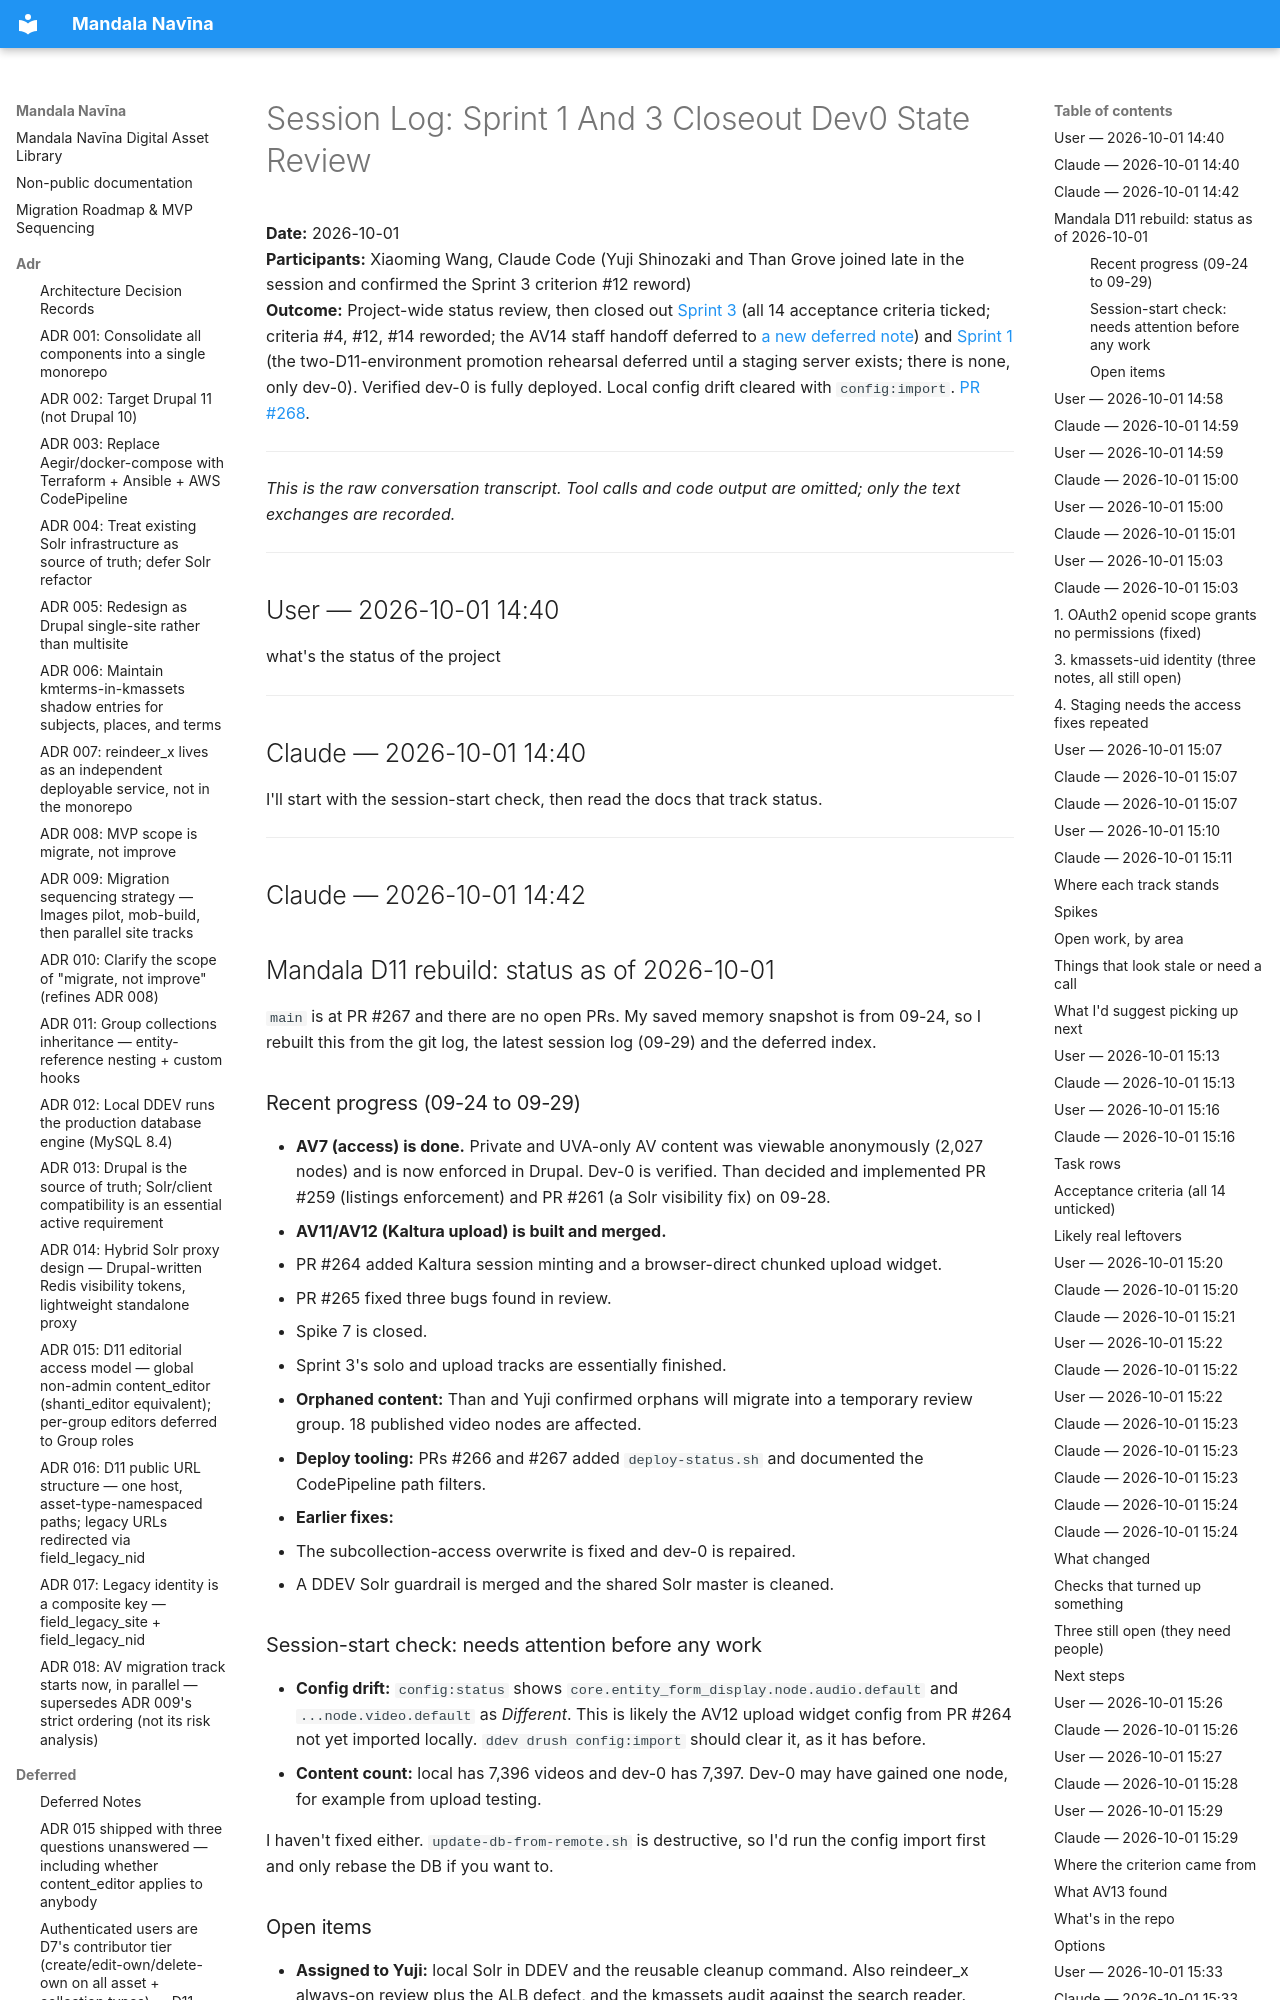

repository: uvalib/mandala-navina · page: session-logs/2026-10-01-sprint-1-and-3-closeout-dev0-state-review/index.html · generator: mkdocs

# Session Log: Sprint 1 And 3 Closeout Dev0 State Review

**Date:** 2026-10-01  
**Participants:** Xiaoming Wang, Claude Code (Yuji Shinozaki and Than Grove joined late in the session and confirmed the Sprint 3 criterion #12 reword)  
**Outcome:** Project-wide status review, then closed out [Sprint 3](../sprints/sprint-03-av-core-implementation.md) (all 14 acceptance criteria ticked; criteria #4, #12, #14 reworded; the AV14 staff handoff deferred to [a new deferred note](../deferred/av14-media-less-nodes-staff-handoff.md)) and [Sprint 1](../sprints/sprint-01-images-implementation.md) (the two-D11-environment promotion rehearsal deferred until a staging server exists; there is none, only dev-0). Verified dev-0 is fully deployed. Local config drift cleared with `config:import`. [PR #268](https://github.com/uvalib/mandala-navina/pull/268).

---

*This is the raw conversation transcript. Tool calls and code output are omitted; only*
*the text exchanges are recorded.*

---

## User — 2026-10-01 14:40

what's the status of the project

---

## Claude — 2026-10-01 14:40

I'll start with the session-start check, then read the docs that track status.

---

## Claude — 2026-10-01 14:42

## Mandala D11 rebuild: status as of 2026-10-01

`main` is at PR #267 and there are no open PRs. My saved memory snapshot is from 09-24, so I rebuilt this from the git log, the latest session log (09-29) and the deferred index.

### Recent progress (09-24 to 09-29)
- **AV7 (access) is done.** Private and UVA-only AV content was viewable anonymously (2,027 nodes) and is now enforced in Drupal. Dev-0 is verified. Than decided and implemented PR #259 (listings enforcement) and PR #261 (a Solr visibility fix) on 09-28.
- **AV11/AV12 (Kaltura upload) is built and merged.**
  - PR #264 added Kaltura session minting and a browser-direct chunked upload widget.
  - PR #265 fixed three bugs found in review.
  - Spike 7 is closed.
  - Sprint 3's solo and upload tracks are essentially finished.
- **Orphaned content:** Than and Yuji confirmed orphans will migrate into a temporary review group. 18 published video nodes are affected.
- **Deploy tooling:** PRs #266 and #267 added `deploy-status.sh` and documented the CodePipeline path filters.
- **Earlier fixes:**
  - The subcollection-access overwrite is fixed and dev-0 is repaired.
  - A DDEV Solr guardrail is merged and the shared Solr master is cleaned.

### Session-start check: needs attention before any work
- **Config drift:** `config:status` shows `core.entity_form_display.node.audio.default` and `...node.video.default` as *Different*. This is likely the AV12 upload widget config from PR #264 not yet imported locally. `ddev drush config:import` should clear it, as it has before.
- **Content count:** local has 7,396 videos and dev-0 has 7,397. Dev-0 may have gained one node, for example from upload testing.

I haven't fixed either. `update-db-from-remote.sh` is destructive, so I'd run the config import first and only rebase the DB if you want to.
